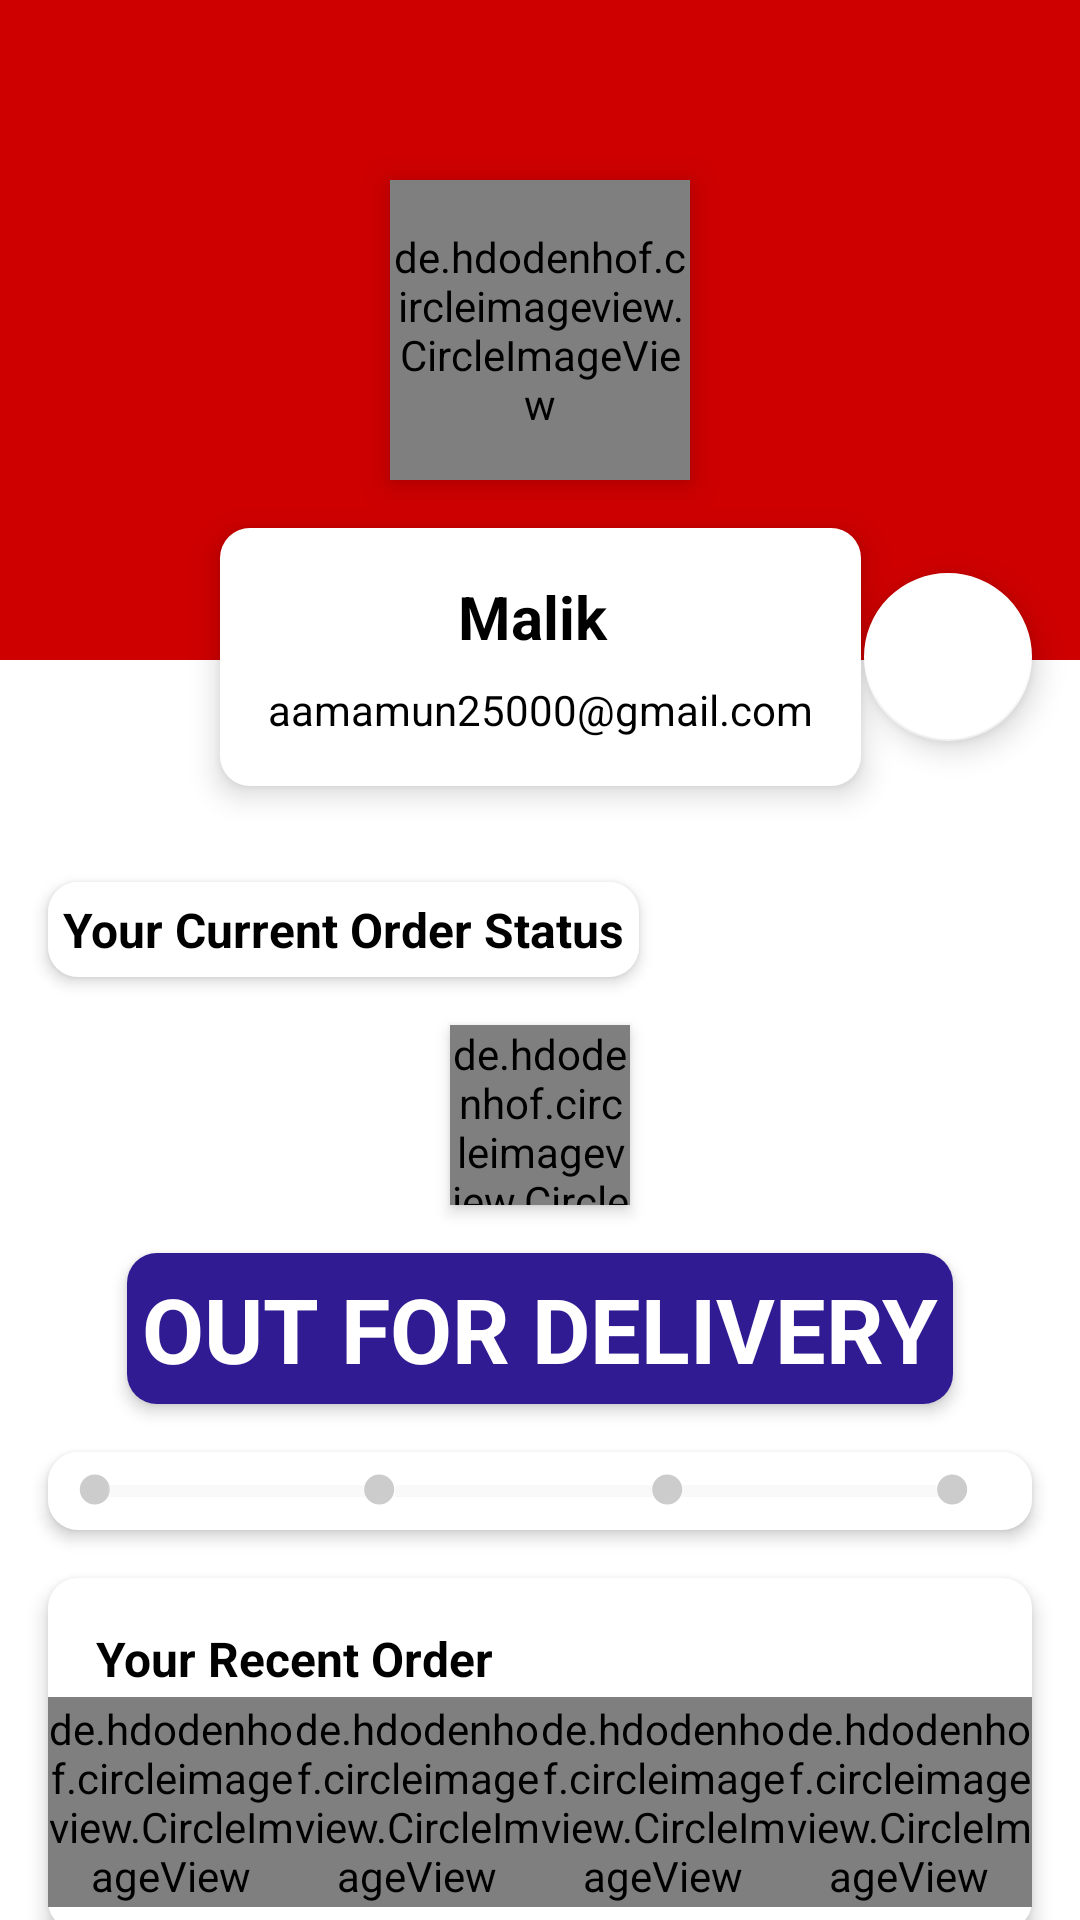

Write the Android layout XML for this screen, with the resource values it uses.
<!-- AndroidManifest.xml: application theme Theme.Awesome_E_CommerceApp -->
<!-- res/layout/fragment_my__account_.xml -->
<?xml version="1.0" encoding="utf-8"?>
<FrameLayout xmlns:android="http://schemas.android.com/apk/res/android"
    xmlns:tools="http://schemas.android.com/tools"
    android:layout_width="match_parent"
    android:layout_height="match_parent"
    tools:context=".Fragment.My_Account_Fragment">



    <androidx.core.widget.NestedScrollView
        android:layout_width="match_parent"
        android:layout_height="wrap_content">

        <LinearLayout
            android:layout_width="match_parent"
            android:layout_height="wrap_content"
            android:orientation="vertical">


            <include layout="@layout/profile_data_layout"/>
            <include layout="@layout/order_status_layout"/>
            <include layout="@layout/your_recent_orders_layout"/>
            <include layout="@layout/my_addreses_layout"/>

            <androidx.appcompat.widget.AppCompatButton
                android:id="@+id/sign_out_button"
                android:layout_width="match_parent"
                android:layout_height="60dp"
                android:layout_marginStart="16dp"
                android:layout_marginEnd="16dp"
                android:layout_marginBottom="16dp"
                android:backgroundTint="@color/red"
                android:text="sign out"
                android:textColor="@color/white"
                android:textSize="14sp"
                android:textStyle="bold" />

        </LinearLayout>
    </androidx.core.widget.NestedScrollView>

</FrameLayout>
<!-- res/layout/profile_data_layout.xml (included above) -->
<?xml version="1.0" encoding="utf-8"?>
<androidx.constraintlayout.widget.ConstraintLayout xmlns:android="http://schemas.android.com/apk/res/android"
    xmlns:app="http://schemas.android.com/apk/res-auto"
    xmlns:tools="http://schemas.android.com/tools"
    android:layout_width="match_parent"
    android:layout_height="wrap_content">

    <LinearLayout
        android:id="@+id/linearLayout6"
        android:layout_width="0dp"
        android:layout_height="220dp"
        android:background="@color/red"
        android:orientation="vertical"
        app:layout_constraintEnd_toEndOf="parent"
        app:layout_constraintStart_toStartOf="parent"
        app:layout_constraintTop_toTopOf="parent">

    </LinearLayout>

    <de.hdodenhof.circleimageview.CircleImageView
        android:id="@+id/profile_image"
        android:layout_width="100dp"
        android:layout_height="100dp"
        android:elevation="6dp"
        android:src="@drawable/ic_user"
        app:civ_border_color="@color/white"
        app:civ_border_width="5dp"
        app:layout_constraintBottom_toBottomOf="@+id/linearLayout6"
        app:layout_constraintEnd_toEndOf="parent"
        app:layout_constraintStart_toStartOf="parent"
        app:layout_constraintTop_toTopOf="@+id/linearLayout6" />

    <LinearLayout
        android:id="@+id/linearLayout7"
        android:layout_width="wrap_content"
        android:layout_height="wrap_content"
        android:layout_marginTop="16dp"
        android:layout_marginBottom="16dp"
        android:background="@drawable/slider_background"
        android:elevation="6dp"
        android:orientation="vertical"
        android:padding="16dp"
        app:layout_constraintBottom_toBottomOf="parent"
        app:layout_constraintEnd_toEndOf="parent"
        app:layout_constraintStart_toStartOf="parent"
        app:layout_constraintTop_toBottomOf="@+id/profile_image">


        <TextView
            android:id="@+id/user_name"
            android:layout_width="match_parent"
            android:layout_height="wrap_content"
            android:layout_marginBottom="8dp"
            android:text="Malik "
            android:textAlignment="center"
            android:textColor="@color/black"
            android:textSize="20sp"
            android:textStyle="bold" />

        <TextView
            android:id="@+id/user_email"
            android:layout_width="match_parent"
            android:layout_height="wrap_content"
            android:text="aamamun25000@gmail.com"
            android:textColor="@color/black" />
    </LinearLayout>

    <com.google.android.material.floatingactionbutton.FloatingActionButton
        android:id="@+id/settings_button"
        android:layout_width="wrap_content"
        android:layout_height="wrap_content"
        android:layout_marginEnd="16dp"
        android:clickable="true"
        app:backgroundTint="@color/white"
        app:tint="@color/red"
        app:layout_constraintBottom_toBottomOf="@+id/linearLayout7"
        app:layout_constraintEnd_toEndOf="parent"
        app:layout_constraintTop_toTopOf="@+id/linearLayout7"
        app:srcCompat="@drawable/ic_baseline_settings_24"
        android:focusable="true" />

</androidx.constraintlayout.widget.ConstraintLayout>
<!-- res/layout/order_status_layout.xml (included above) -->
<?xml version="1.0" encoding="utf-8"?>
<androidx.constraintlayout.widget.ConstraintLayout xmlns:android="http://schemas.android.com/apk/res/android"
    xmlns:app="http://schemas.android.com/apk/res-auto"
    xmlns:tools="http://schemas.android.com/tools"
    android:layout_width="match_parent"
    android:layout_height="wrap_content">

    <TextView
        android:id="@+id/textView10"
        android:layout_width="wrap_content"
        android:layout_height="wrap_content"
        android:layout_marginStart="16dp"
        android:layout_marginTop="16dp"
        android:background="@drawable/slider_background"
        android:elevation="3dp"
        android:padding="5dp"
        android:text="Your Current Order Status"
        android:textColor="@color/black"
        android:textSize="16sp"
        android:textStyle="bold"
        app:layout_constraintStart_toStartOf="parent"
        app:layout_constraintTop_toTopOf="parent" />


    <de.hdodenhof.circleimageview.CircleImageView
        android:id="@+id/current_order_image"
        android:layout_width="60dp"
        android:layout_height="60dp"
        android:layout_marginStart="16dp"
        android:layout_marginTop="16dp"
        android:layout_marginEnd="16dp"
        android:elevation="3dp"
        android:src="@drawable/banner_sample"

        app:civ_border_width="2dp"
        app:layout_constraintEnd_toEndOf="parent"
        app:layout_constraintStart_toStartOf="parent"
        app:layout_constraintTop_toBottomOf="@+id/textView10" />

    <TextView
        android:id="@+id/tv_current_order_status"
        android:layout_width="wrap_content"
        android:layout_height="wrap_content"
        android:layout_marginTop="16dp"
        android:background="@drawable/slider_background"
        android:text="OUT FOR DELIVERY"

        android:textColor="@color/white"

        android:padding="5dp"
        android:textSize="30dp"
        android:elevation="3dp"
        android:textStyle="bold"

        android:backgroundTint="@color/deep_purple_900"
        app:layout_constraintEnd_toEndOf="parent"
        app:layout_constraintStart_toStartOf="parent"
        app:layout_constraintTop_toBottomOf="@+id/current_order_image" />

    <LinearLayout
        android:layout_width="0dp"
        android:layout_height="wrap_content"
        android:layout_marginStart="16dp"
        android:layout_marginTop="16dp"
        android:layout_marginEnd="16dp"
        android:layout_marginBottom="16dp"
        android:background="@drawable/slider_background"
        android:elevation="3dp"
        android:orientation="horizontal"
        android:padding="5dp"
        app:layout_constraintBottom_toBottomOf="parent"

        app:layout_constraintEnd_toEndOf="parent"
        app:layout_constraintStart_toStartOf="parent"
        app:layout_constraintTop_toBottomOf="@+id/tv_current_order_status">

        <ImageView
            android:id="@+id/ordered_indicator"
            android:layout_width="15dp"
            android:layout_height="15dp"
            android:src="@drawable/selected_dot"
            app:tint="@color/grey_20"
            android:translationX="3.1dp" />

        <ProgressBar
            android:id="@+id/order_packed_progress"
            style="?android:attr/progressBarStyleHorizontal"
            android:layout_width="wrap_content"
            android:layout_height="wrap_content"
            android:layout_weight="1"
            android:progress="0"
            android:progressBackgroundTint="@color/grey_10"
            android:progressTint="@color/green_A700" />


        <ImageView
            android:id="@+id/packed_indicator"
            android:layout_width="15dp"
            android:layout_height="15dp"
            android:src="@drawable/selected_dot"
            app:tint="@color/grey_20"
            android:translationX="-3.1dp" />

        <ProgressBar
            android:id="@+id/packed_shippped_progress"
            style="?android:attr/progressBarStyleHorizontal"
            android:layout_width="wrap_content"
            android:layout_height="wrap_content"
            android:layout_weight="1"
            android:progress="0"
            android:progressBackgroundTint="@color/grey_10"
            android:progressTint="@color/green_A700"
            android:translationX="-5.5dp" />

        <ImageView
            android:id="@+id/shipped_indicator"
            android:layout_width="15dp"
            android:layout_height="15dp"
            android:src="@drawable/selected_dot"
            app:tint="@color/grey_20"
            android:translationX="-8.1dp" />

        <ProgressBar
            android:id="@+id/shipped_delivered_progress"
            style="?android:attr/progressBarStyleHorizontal"
            android:layout_width="wrap_content"
            android:layout_height="wrap_content"
            android:layout_weight="1"
            android:progress="0"
            android:progressBackgroundTint="@color/grey_10"
            android:progressTint="@color/green_A700"
            android:translationX="-10.61dp" />

        <ImageView
            android:id="@+id/delivered_indicator"
            android:layout_width="15dp"
            android:layout_height="15dp"
            android:src="@drawable/selected_dot"
            app:tint="@color/grey_20"
            android:translationX="-14.1dp" />


    </LinearLayout>


</androidx.constraintlayout.widget.ConstraintLayout>
<!-- res/layout/your_recent_orders_layout.xml (included above) -->
<?xml version="1.0" encoding="utf-8"?>
<androidx.constraintlayout.widget.ConstraintLayout
    xmlns:android="http://schemas.android.com/apk/res/android"
    xmlns:app="http://schemas.android.com/apk/res-auto"
    xmlns:tools="http://schemas.android.com/tools"
    android:layout_width="match_parent"
    android:layout_height="wrap_content"
    android:elevation="4dp"
    android:background="@drawable/slider_background"
    android:layout_marginStart="16dp"
    android:layout_marginEnd="16dp"
    android:layout_marginBottom="16dp"
    >

    <TextView
        android:id="@+id/textView12"
        android:layout_width="wrap_content"
        android:layout_height="wrap_content"
        android:layout_marginStart="16dp"
        android:layout_marginTop="16dp"
        android:text="Your Recent Order"
        android:textSize="16sp"
        android:textColor="@color/black"
        android:textStyle="bold"
        app:layout_constraintStart_toStartOf="parent"
        app:layout_constraintTop_toTopOf="parent" />

    <LinearLayout
        android:id="@+id/recent_order_container"
        android:layout_width="0dp"
        android:layout_height="wrap_content"
        android:layout_marginTop="2dp"
        android:layout_marginBottom="8dp"
        android:orientation="horizontal"
        app:layout_constraintBottom_toBottomOf="parent"
        app:layout_constraintEnd_toEndOf="parent"
        app:layout_constraintStart_toStartOf="parent"
        app:layout_constraintTop_toBottomOf="@+id/textView12">

        <de.hdodenhof.circleimageview.CircleImageView
            android:layout_width="70dp"
            android:layout_height="70dp"
            android:layout_weight="1"
            android:src="@drawable/banner_sample"
            app:civ_border_color="@color/red"
            app:civ_border_width="2dp" />


        <de.hdodenhof.circleimageview.CircleImageView
            android:layout_width="70dp"
            android:layout_height="70dp"
            android:layout_weight="1"
            android:src="@drawable/banner_sample"
            app:civ_border_color="@color/red"
            app:civ_border_width="2dp" />


        <de.hdodenhof.circleimageview.CircleImageView
            android:layout_width="70dp"
            android:layout_height="70dp"
            android:layout_weight="1"
            android:src="@drawable/banner_sample"
            app:civ_border_color="@color/red"
            app:civ_border_width="2dp" />


        <de.hdodenhof.circleimageview.CircleImageView
            android:layout_width="70dp"
            android:layout_height="70dp"
            android:layout_weight="1"
            android:src="@drawable/banner_sample"
            app:civ_border_color="@color/red"
            app:civ_border_width="2dp" />


    </LinearLayout>
</androidx.constraintlayout.widget.ConstraintLayout>
<!-- res/layout/my_addreses_layout.xml (included above) -->
<?xml version="1.0" encoding="utf-8"?>
<androidx.constraintlayout.widget.ConstraintLayout
    xmlns:android="http://schemas.android.com/apk/res/android"
    xmlns:app="http://schemas.android.com/apk/res-auto"
    xmlns:tools="http://schemas.android.com/tools"
    android:layout_width="match_parent"
    android:layout_height="wrap_content"
    android:background="@drawable/slider_background"
    android:elevation="4dp"
    android:layout_margin="16dp">

    <TextView
        android:id="@+id/textView14"
        android:layout_width="wrap_content"
        android:layout_height="wrap_content"
        android:layout_marginStart="16dp"
        android:layout_marginTop="16dp"
        android:text="My Adresses"
        android:textStyle="bold"
        android:textColor="@color/black"
        android:textSize="16sp"
        app:layout_constraintStart_toStartOf="parent"
        app:layout_constraintTop_toTopOf="parent" />

    <androidx.appcompat.widget.AppCompatButton
        android:id="@+id/view_all_adresses_button"
        android:layout_width="wrap_content"
        android:layout_height="wrap_content"
        android:text="View all"
        android:stateListAnimator="@null"
        android:textColor="@color/red"
        android:background="@color/white"
        app:layout_constraintEnd_toEndOf="parent"
        app:layout_constraintTop_toTopOf="parent" />

    <TextView
        android:id="@+id/adress_full_name"
        android:layout_width="wrap_content"
        android:layout_height="wrap_content"
        android:layout_marginStart="16dp"
        android:layout_marginTop="16dp"
        android:text="Full Name"
        android:textColor="@color/black"
        android:textStyle="bold"
        app:layout_constraintStart_toStartOf="parent"
        app:layout_constraintTop_toBottomOf="@+id/textView14" />

    <TextView
        android:id="@+id/adress_"
        android:layout_width="0dp"
        android:layout_height="wrap_content"
        android:layout_marginStart="16dp"
        android:layout_marginTop="16dp"
        android:layout_marginEnd="16dp"
        android:text="Adress"
        android:textColor="@color/black"
        app:layout_constraintEnd_toEndOf="parent"
        app:layout_constraintStart_toStartOf="parent"
        app:layout_constraintTop_toBottomOf="@+id/adress_full_name" />

    <TextView
        android:id="@+id/adress_pincode"
        android:layout_width="wrap_content"
        android:layout_height="wrap_content"
        android:layout_marginStart="16dp"
        android:layout_marginTop="8dp"
        android:layout_marginBottom="16dp"
        android:text="Pin Code"
        android:textColor="@color/black"
        android:textSize="12sp"
        android:textStyle="bold"
        app:layout_constraintBottom_toBottomOf="parent"
        app:layout_constraintStart_toStartOf="parent"
        app:layout_constraintTop_toBottomOf="@+id/adress_" />


</androidx.constraintlayout.widget.ConstraintLayout>
<!-- resources referenced by this layout -->
<resources>
  <color name="black">#FF000000</color>
  <color name="deep_purple_900">#311B92</color>
  <color name="green_A700">#00C853</color>
  <color name="grey_10">#e6e6e6</color>
  <color name="grey_20">#cccccc</color>
  <color name="red">#CE0000</color>
  <color name="white">#FFFFFFFF</color>
  <!-- drawable banner_sample: png bitmap (drawable-xxxhdpi, 1417 bytes) -->
  <!-- drawable ic_user (drawable) -->
  <vector xmlns:android="http://schemas.android.com/apk/res/android"
      android:width="28.055dp"
      android:height="28.055dp"
      android:viewportWidth="28.055"
      android:viewportHeight="28.055">
    <path
        android:fillColor="#FF000000"
        android:pathData="M14.249,1.027c-0.036,0 -0.07,0.009 -0.104,0.009c-0.106,-0.003 -0.211,-0.01 -0.318,-0.009H14.249zM14.085,17.301c-0.019,0 -0.036,-0.003 -0.055,-0.003c-0.014,0 -0.027,0.003 -0.041,0.003H14.085zM8.137,11.313c0.015,-0.003 0.026,-0.019 0.042,-0.023c0.941,3.405 3.377,5.953 5.852,6.007c2.254,-0.104 5.022,-2.606 5.944,-5.994c0.424,0.026 0.848,-0.474 0.967,-1.17c0.123,-0.726 -0.135,-1.374 -0.572,-1.449c-0.028,-0.005 -0.057,0.013 -0.084,0.014c-0.127,-5.603 -2.789,-7.579 -6.141,-7.664C10.688,1.051 7.593,3.453 7.789,8.7c-0.033,0 -0.064,-0.021 -0.096,-0.015C7.254,8.76 6.998,9.408 7.121,10.134C7.241,10.858 7.697,11.386 8.137,11.313zM18.688,18.27l-3.141,6.146l-0.496,-3.997l0.775,-0.636h-1.878h-1.717l0.776,0.636l-0.497,3.997L9.373,18.27C3.917,19.005 0,21.343 0,27.027h28.055C28.057,21.342 24.141,19.006 18.688,18.27z"/>
  </vector>
  <!-- drawable selected_dot (drawable) -->
  <?xml version="1.0" encoding="utf-8"?>
  <layer-list xmlns:android="http://schemas.android.com/apk/res/android">
  
      <item>
          <shape android:shape="ring"
              android:innerRadius="0dp"
              android:thickness="5dp"
              android:useLevel="false">
              <solid android:color="@color/red"/>
              
          </shape>
      </item>
  </layer-list>
  <!-- drawable slider_background (drawable) -->
  <?xml version="1.0" encoding="utf-8"?>
  <layer-list xmlns:android="http://schemas.android.com/apk/res/android">
  
      <item>
          <shape>
  
              <solid android:color="@color/white"/>
              <corners android:radius="10dp"/>
  
          </shape>
      </item>
  
  </layer-list>
  <style name="Theme.Awesome_E_CommerceApp" parent="Theme.MaterialComponents.Light.NoActionBar">
          
          <item name="colorPrimary">@color/red</item>
          <item name="colorPrimaryVariant">@color/red</item>
          <item name="colorOnPrimary">@color/white</item>
          
          <item name="colorSecondary">@color/teal_200</item>
          <item name="colorSecondaryVariant">@color/teal_700</item>
          <item name="colorOnSecondary">@color/black</item>
          
          <item name="android:statusBarColor" tools:targetApi="l">?attr/colorPrimaryVariant</item>
          
      </style>
  <color name="teal_200">#80CBC4</color>
  <color name="teal_700">#00796B</color>
</resources>
